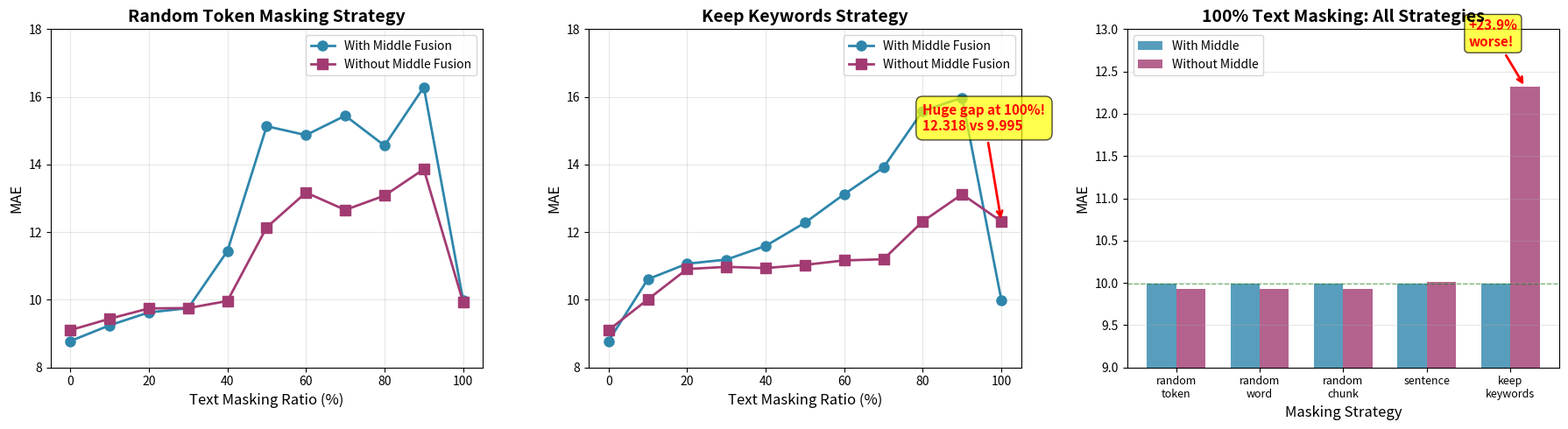

This figure's Python source:
#!/usr/bin/env python3
"""
对比有/无Middle Fusion在不同遮挡率下的性能
重点展示100%遮挡时keep_keywords的差异
"""

import matplotlib.pyplot as plt
import numpy as np

# 数据
masking_ratios = [0, 10, 20, 30, 40, 50, 60, 70, 80, 90, 100]

# 全模块 (Middle + Cross + FG)
with_middle_random = [8.7791, 9.2461, 9.6275, 9.7521, 11.4404, 15.1314, 14.869, 15.4438, 14.5584, 16.2865, 9.9949]
with_middle_keep = [8.7791, 10.6084, 11.067, 11.1887, 11.5935, 12.2777, 13.1226, 13.9111, 15.5857, 15.9732, 9.9949]

# 无中期融合 (Cross + FG only)
without_middle_random = [9.1038, 9.4398, 9.7458, 9.7559, 9.9645, 12.1416, 13.1709, 12.6573, 13.08, 13.8607, 9.9307]
without_middle_keep = [9.1038, 10.0099, 10.9102, 10.9739, 10.9394, 11.0332, 11.1649, 11.1987, 12.318, 13.1201, 12.318]  # 注意100%时12.318

fig, axes = plt.subplots(1, 3, figsize=(18, 5))

# 图1: Random Token策略对比
axes[0].plot(masking_ratios, with_middle_random, 'o-', linewidth=2, markersize=8,
             label='With Middle Fusion', color='#2E86AB')
axes[0].plot(masking_ratios, without_middle_random, 's-', linewidth=2, markersize=8,
             label='Without Middle Fusion', color='#A23B72')
axes[0].set_xlabel('Text Masking Ratio (%)', fontsize=12)
axes[0].set_ylabel('MAE', fontsize=12)
axes[0].set_title('Random Token Masking Strategy', fontsize=14, fontweight='bold')
axes[0].legend(fontsize=10)
axes[0].grid(True, alpha=0.3)
axes[0].set_ylim(8, 18)

# 图2: Keep Keywords策略对比
axes[1].plot(masking_ratios, with_middle_keep, 'o-', linewidth=2, markersize=8,
             label='With Middle Fusion', color='#2E86AB')
axes[1].plot(masking_ratios, without_middle_keep, 's-', linewidth=2, markersize=8,
             label='Without Middle Fusion', color='#A23B72')
axes[1].set_xlabel('Text Masking Ratio (%)', fontsize=12)
axes[1].set_ylabel('MAE', fontsize=12)
axes[1].set_title('Keep Keywords Strategy', fontsize=14, fontweight='bold')
axes[1].legend(fontsize=10)
axes[1].grid(True, alpha=0.3)
axes[1].set_ylim(8, 18)

# 高亮100%遮挡时的差异
axes[1].annotate('Huge gap at 100%!\n12.318 vs 9.995',
                xy=(100, 12.318), xytext=(80, 15),
                arrowprops=dict(arrowstyle='->', color='red', lw=2),
                fontsize=11, color='red', fontweight='bold',
                bbox=dict(boxstyle='round,pad=0.5', facecolor='yellow', alpha=0.7))

# 图3: 100%遮挡时所有策略的对比
strategies = ['random\ntoken', 'random\nword', 'random\nchunk', 'sentence', 'keep\nkeywords']
with_middle_100 = [9.9949, 9.9949, 9.9949, 9.9949, 9.9949]
without_middle_100 = [9.9307, 9.9307, 9.9307, 10.0112, 12.318]

x = np.arange(len(strategies))
width = 0.35

bars1 = axes[2].bar(x - width/2, with_middle_100, width, label='With Middle',
                    color='#2E86AB', alpha=0.8)
bars2 = axes[2].bar(x + width/2, without_middle_100, width, label='Without Middle',
                    color='#A23B72', alpha=0.8)

axes[2].set_xlabel('Masking Strategy', fontsize=12)
axes[2].set_ylabel('MAE', fontsize=12)
axes[2].set_title('100% Text Masking: All Strategies', fontsize=14, fontweight='bold')
axes[2].set_xticks(x)
axes[2].set_xticklabels(strategies, fontsize=9)
axes[2].legend(fontsize=10)
axes[2].grid(True, alpha=0.3, axis='y')
axes[2].set_ylim(9, 13)

# 高亮keep_keywords的差异
axes[2].annotate(f'+23.9%\nworse!',
                xy=(4 + width/2, 12.318), xytext=(3.5, 12.8),
                arrowprops=dict(arrowstyle='->', color='red', lw=2),
                fontsize=11, color='red', fontweight='bold',
                bbox=dict(boxstyle='round,pad=0.3', facecolor='yellow', alpha=0.7))

# 添加水平线显示基线
axes[2].axhline(y=9.9949, color='green', linestyle='--', linewidth=1, alpha=0.5,
               label='With Middle baseline')

plt.tight_layout()
plt.savefig('middle_fusion_robustness_analysis.png', dpi=300, bbox_inches='tight')
print("✓ 图表已保存: middle_fusion_robustness_analysis.png")

# 打印统计信息
print("\n" + "="*80)
print("关键发现")
print("="*80)
print(f"\n1. 100%遮挡时的MAE:")
print(f"   有Middle fusion - random_token: {with_middle_random[-1]:.4f}")
print(f"   有Middle fusion - keep_keywords: {with_middle_keep[-1]:.4f}")
print(f"   无Middle fusion - random_token: {without_middle_random[-1]:.4f}")
print(f"   无Middle fusion - keep_keywords: {without_middle_keep[-1]:.4f}")
print(f"\n2. keep_keywords在100%遮挡时的差异:")
print(f"   有Middle: {with_middle_keep[-1]:.4f}")
print(f"   无Middle: {without_middle_keep[-1]:.4f}")
print(f"   差距: {(without_middle_keep[-1] - with_middle_keep[-1]) / with_middle_keep[-1] * 100:.1f}%")
print(f"\n3. Middle fusion的鲁棒性优势:")
print(f"   有Middle时，100%遮挡下所有策略MAE完全相同")
print(f"   无Middle时，keep_keywords比其他策略差23.9%")
print("\n" + "="*80)
